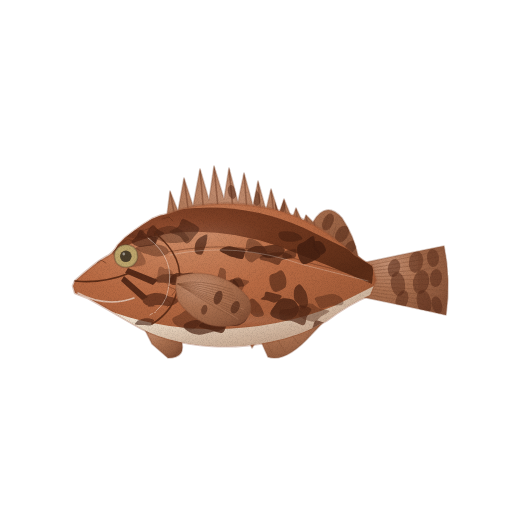
t = 0.00 s
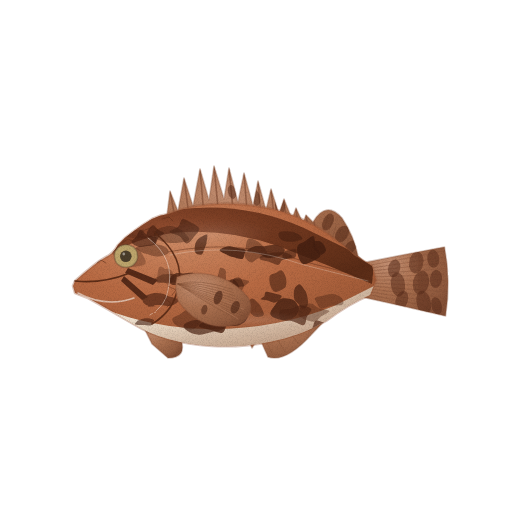
t = 1.43 s
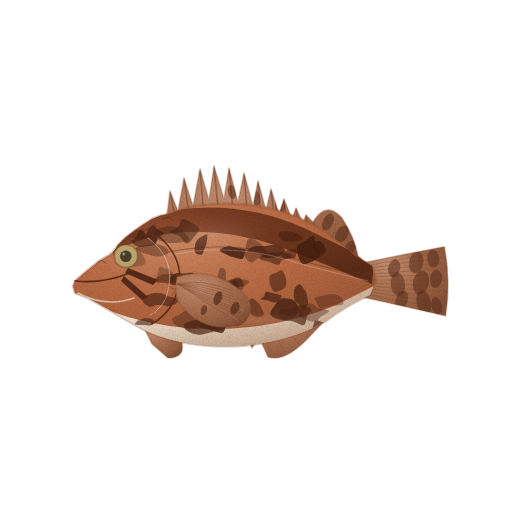
t = 2.85 s
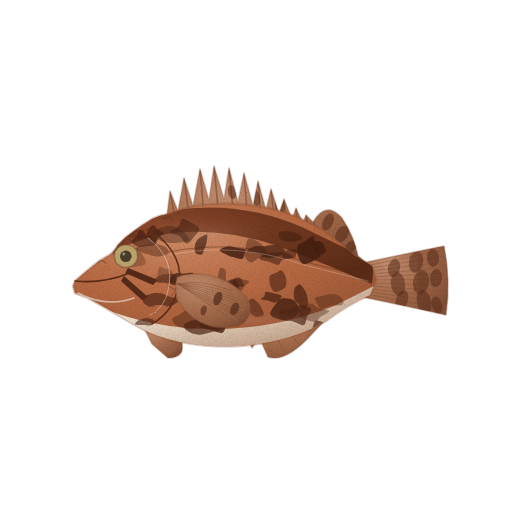
t = 3.80 s
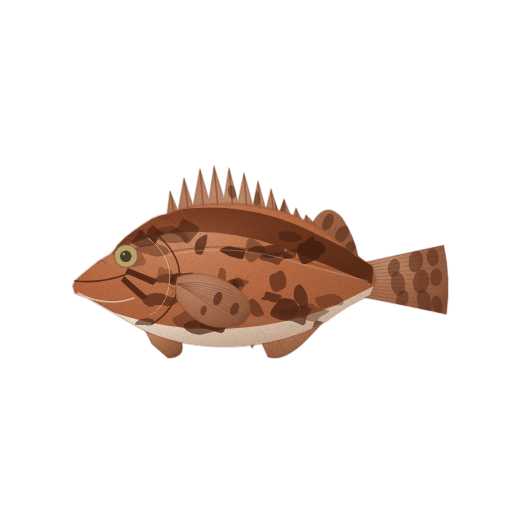
t = 4.75 s
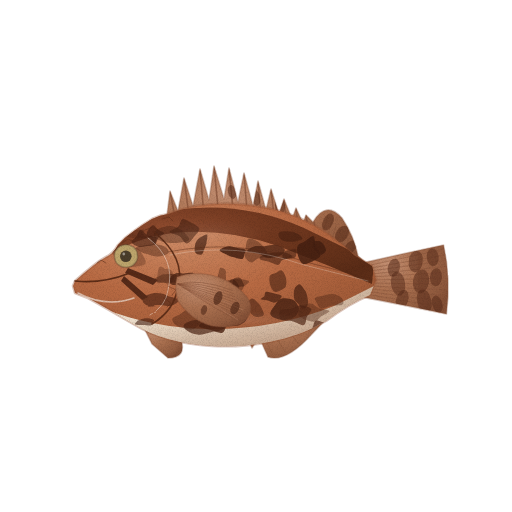
t = 6.18 s

The animated SVG that drew these frames (rendered in a browser with its animation timeline set to each time). Animation: 4 CSS @keyframes rules; one cycle of 7.60 s, repeats indefinitely.

<svg xmlns="http://www.w3.org/2000/svg" viewBox="0 0 512 512" role="img" aria-label="쏨뱅이 — 움직임, 윤곽 없는 수채" data-asset="watercolor-marbled-rockfish-motion" data-food="marbled-rockfish" data-style="watercolor" data-variant="motion" stroke-linecap="round" stroke-linejoin="round"><title>쏨뱅이</title><desc>거친 가시 머리와 뾰족한 등지느러미, 적갈색 바탕에 몸과 지느러미로 번지는 짙은 갈색 얼룩과 둥근 가슴지느러미가 드러나는 온전한 쏨뱅이 한 마리.</desc><style>[data-asset="watercolor-marbled-rockfish-motion"] [data-part="tail"]{transform-box:view-box;transform-origin:370px 280px;animation:watercolor-marbled-rockfish-motion-m0 7.6s cubic-bezier(.37,0,.63,1) 0s infinite}[data-asset="watercolor-marbled-rockfish-motion"] [data-part="fin"]{transform-box:view-box;transform-origin:178px 286px;animation:watercolor-marbled-rockfish-motion-m1 7.6s cubic-bezier(.37,0,.63,1) -1.216s infinite}[data-asset="watercolor-marbled-rockfish-motion"] [data-part="shine"]{transform-box:fill-box;transform-origin:center;animation:watercolor-marbled-rockfish-motion-m2 7.6s cubic-bezier(.37,0,.63,1) -0.38s infinite,watercolor-marbled-rockfish-motion-m3 7.6s cubic-bezier(.37,0,.63,1) -0.38s infinite}@keyframes watercolor-marbled-rockfish-motion-m0{0%,100%{rotate:0deg}25%{rotate:0.9deg}75%{rotate:-0.825deg}}@keyframes watercolor-marbled-rockfish-motion-m1{0%,100%{rotate:0deg}25%{rotate:-0.9deg}75%{rotate:0.975deg}}@keyframes watercolor-marbled-rockfish-motion-m2{0%,100%{translate:0px 0}25%{translate:3.75px 0}75%{translate:-2.25px 0}}@keyframes watercolor-marbled-rockfish-motion-m3{0%,100%{opacity:0.16}25%{opacity:0.235}75%{opacity:0.13}}@media (prefers-reduced-motion:reduce){[data-asset="watercolor-marbled-rockfish-motion"] *{animation:none!important}}</style><defs><radialGradient id="watercolor-marbled-rockfish-motion-g-fin-soft" cx="0.3" cy="0.26" r="0.84"><stop offset="0" stop-color="#c28e71"/><stop offset="0.45" stop-color="#ab7150"/><stop offset="0.86" stop-color="#935d40"/><stop offset="1" stop-color="#845036"/></radialGradient><clipPath id="watercolor-marbled-rockfish-motion-clip0"><path d="M362 263 Q404 254 444 246 Q451 280 446 315 Q406 306 362 297Z"/></clipPath><clipPath id="watercolor-marbled-rockfish-motion-clip1"><path d="M167 215 L170 191 L178 211 L184 178 L193 206 L200 169 L209 200 L214 166 L224 199 L229 168 L238 202 L244 173 L253 206 L258 181 L266 210 L271 189 L279 214 L284 199 L292 219 L296 208 L303 223 L306 215 L313 222 Q326 200 342 218 Q354 236 358 256 L371 267 L367 274 C310 242 244 209 170 216Z"/></clipPath><clipPath id="watercolor-marbled-rockfish-motion-clip2"><path d="M246 335 L252 348 L259 337 L268 357 Q286 363 312 334 L334 311 L330 305 L276 325Z"/></clipPath><radialGradient id="watercolor-marbled-rockfish-motion-g-skin-soft" cx="0.35" cy="0.24" r="0.9"><stop offset="0" stop-color="#cd8a64"/><stop offset="0.45" stop-color="#b86a43"/><stop offset="0.86" stop-color="#a05a37"/><stop offset="1" stop-color="#925030"/></radialGradient><clipPath id="watercolor-marbled-rockfish-motion-clip3"><path d="M75 281 Q85 272 94 265 Q99 261 106 257 Q113 254 118 245 Q125 237 134 231 Q142 225 152 219 Q160 215 168 214 C198 202 232 201 268 208 C302 215 332 234 354 255 L372 266 L376 280 L370 295 Q348 304 326 321 C294 340 252 348 212 346 Q164 343 135 325 Q108 309 88 298 L75 293 L73 286Z"/></clipPath><radialGradient id="watercolor-marbled-rockfish-motion-g-back-soft" cx="0.3" cy="0.26" r="0.84"><stop offset="0" stop-color="#8f4b2e"/><stop offset="0.45" stop-color="#71381f"/><stop offset="0.86" stop-color="#623019"/><stop offset="1" stop-color="#592b16"/></radialGradient><radialGradient id="watercolor-marbled-rockfish-motion-g-belly-soft" cx="0.3" cy="0.26" r="0.84"><stop offset="0" stop-color="#f9f2ea"/><stop offset="0.45" stop-color="#ebdbc7"/><stop offset="0.86" stop-color="#d7c5b0"/><stop offset="1" stop-color="#cab7a2"/></radialGradient><linearGradient id="watercolor-marbled-rockfish-motion-fade8" x1="0.25" y1="0.3" x2="0.6" y2="1"><stop offset="0" stop-color="#925030" stop-opacity="0"/><stop offset="0.55" stop-color="#925030" stop-opacity="0"/><stop offset="1" stop-color="#925030" stop-opacity="0.28"/></linearGradient><radialGradient id="watercolor-marbled-rockfish-motion-gloss"><stop stop-color="#fffdf9" stop-opacity=".85"/><stop offset=".6" stop-color="#fffdf9" stop-opacity=".25"/><stop offset="1" stop-color="#fffdf9" stop-opacity="0"/></radialGradient><clipPath id="watercolor-marbled-rockfish-motion-clip4"><path d="M177 277 C204 267 236 280 249 300 Q255 315 240 324 C216 332 194 324 178 301 Q174 289 177 277Z"/></clipPath><filter id="watercolor-marbled-rockfish-motion-fx" filterUnits="userSpaceOnUse" x="0" y="0" width="512" height="512" color-interpolation-filters="sRGB"><feTurbulence type="fractalNoise" baseFrequency="0.05" numOctaves="2" seed="7" result="w"/><feDisplacementMap in="SourceGraphic" in2="w" scale="1.4" xChannelSelector="R" yChannelSelector="G" result="d"/><feTurbulence type="fractalNoise" baseFrequency="1.35" numOctaves="2" seed="3" result="n"/><feColorMatrix in="n" type="matrix" values="0 0 0 0 0 0 0 0 0 0 0 0 0 0 0 0.24 0 0 0 -0.101" result="na"/><feComposite in="na" in2="d" operator="in" result="g"/><feMerge><feMergeNode in="d"/><feMergeNode in="g"/></feMerge></filter></defs><g filter="url(#watercolor-marbled-rockfish-motion-fx)"><g data-part="tail"><path d="M362 263 Q404 254 444 246 Q451 280 446 315 Q406 306 362 297Z" fill="url(#watercolor-marbled-rockfish-motion-g-fin-soft)" stroke="#845036" stroke-width="1.6" stroke-opacity="0.32"/><g clip-path="url(#watercolor-marbled-rockfish-motion-clip0)"><path d="M418 248 L449 246 L447 318 L418 304Z" fill="#845036" opacity="0.28"/><path d="M366 266 Q406 258 444 250" fill="none" stroke="#845036" stroke-width="0.7" opacity="0.58"/><path d="M366 268.8 Q406 262.4 446 255.8" fill="none" stroke="#845036" stroke-width="0.7" opacity="0.58"/><path d="M366 271.6 Q406 266.8 444 261.6" fill="none" stroke="#845036" stroke-width="0.7" opacity="0.58"/><path d="M366 274.4 Q406 271.2 446 267.4" fill="none" stroke="#845036" stroke-width="0.7" opacity="0.58"/><path d="M366 277.2 Q406 275.6 444 273.2" fill="none" stroke="#845036" stroke-width="0.7" opacity="0.58"/><path d="M366 280 Q406 280 446 279" fill="none" stroke="#845036" stroke-width="0.7" opacity="0.58"/><path d="M366 282.8 Q406 284.4 444 284.8" fill="none" stroke="#845036" stroke-width="0.7" opacity="0.58"/><path d="M366 285.6 Q406 288.8 446 290.6" fill="none" stroke="#845036" stroke-width="0.7" opacity="0.58"/><path d="M366 288.4 Q406 293.2 444 296.4" fill="none" stroke="#845036" stroke-width="0.7" opacity="0.58"/><path d="M366 291.2 Q406 297.6 446 302.2" fill="none" stroke="#845036" stroke-width="0.7" opacity="0.58"/><path d="M366 294 Q406 302 444 308" fill="none" stroke="#845036" stroke-width="0.7" opacity="0.58"/><path d="M388.1 266.8 A6 9 12 1 0 399.9 269.2 A6 9 12 1 0 388.1 266.8Z" fill="#572b19" opacity="0.52"/><path d="M409.1 261 A7 10 8 1 0 422.9 263 A7 10 8 1 0 409.1 261Z" fill="#572b19" opacity="0.52"/><path d="M427 258.5 A6 9 -5 1 0 439 257.5 A6 9 -5 1 0 427 258.5Z" fill="#572b19" opacity="0.52"/><path d="M391.1 285 A7 11 -8 1 0 404.9 283 A7 11 -8 1 0 391.1 285Z" fill="#572b19" opacity="0.52"/><path d="M413.1 280.6 A8 12 10 1 0 428.9 283.4 A8 12 10 1 0 413.1 280.6Z" fill="#572b19" opacity="0.52"/><path d="M430 277.4 A6 9 6 1 0 442 278.6 A6 9 6 1 0 430 277.4Z" fill="#572b19" opacity="0.52"/><path d="M396.3 298.1 A6 10 18 1 0 407.7 301.9 A6 10 18 1 0 396.3 298.1Z" fill="#572b19" opacity="0.52"/><path d="M417.2 303.5 A7 11 -12 1 0 430.8 300.5 A7 11 -12 1 0 417.2 303.5Z" fill="#572b19" opacity="0.52"/><path d="M432.2 306.3 A5 8 -15 1 0 441.8 303.7 A5 8 -15 1 0 432.2 306.3Z" fill="#572b19" opacity="0.52"/></g></g><g data-part="fins"><path d="M167 215 L170 191 L178 211 L184 178 L193 206 L200 169 L209 200 L214 166 L224 199 L229 168 L238 202 L244 173 L253 206 L258 181 L266 210 L271 189 L279 214 L284 199 L292 219 L296 208 L303 223 L306 215 L313 222 Q326 200 342 218 Q354 236 358 256 L371 267 L367 274 C310 242 244 209 170 216Z" fill="url(#watercolor-marbled-rockfish-motion-g-fin-soft)" stroke="#845036" stroke-width="1.6" stroke-opacity="0.32"/><path d="M246 335 L252 348 L259 337 L268 357 Q286 363 312 334 L334 311 L330 305 L276 325Z" fill="url(#watercolor-marbled-rockfish-motion-g-fin-soft)" stroke="#845036" stroke-width="1.6" stroke-opacity="0.32"/><path d="M140 320 L152 344 L168 358 Q187 358 181 339 L171 326Z" fill="url(#watercolor-marbled-rockfish-motion-g-fin-soft)" stroke="#845036" stroke-width="1.6" stroke-opacity="0.32"/><g clip-path="url(#watercolor-marbled-rockfish-motion-clip1)"><path d="M170 191 L175 218" fill="none" stroke="#845036" stroke-width="1.6" opacity="0.72"/><path d="M184 178 L189 216" fill="none" stroke="#845036" stroke-width="1.6" opacity="0.72"/><path d="M200 169 L204 216" fill="none" stroke="#845036" stroke-width="1.6" opacity="0.72"/><path d="M214 166 L219 218" fill="none" stroke="#845036" stroke-width="1.6" opacity="0.72"/><path d="M229 168 L234 220" fill="none" stroke="#845036" stroke-width="1.6" opacity="0.72"/><path d="M244 173 L248 224" fill="none" stroke="#845036" stroke-width="1.6" opacity="0.72"/><path d="M258 181 L262 229" fill="none" stroke="#845036" stroke-width="1.6" opacity="0.72"/><path d="M271 189 L276 235" fill="none" stroke="#845036" stroke-width="1.6" opacity="0.72"/><path d="M284 199 L289 243" fill="none" stroke="#845036" stroke-width="1.6" opacity="0.72"/><path d="M296 208 L301 250" fill="none" stroke="#845036" stroke-width="1.6" opacity="0.72"/><path d="M306 215 L312 258" fill="none" stroke="#845036" stroke-width="1.6" opacity="0.72"/><path d="M314 222 L322 264" fill="none" stroke="#845036" stroke-width="1.6" opacity="0.72"/><path d="M319 248 L328 215" fill="none" stroke="#845036" stroke-width="0.7" opacity="0.58"/><path d="M324 250 L332 220" fill="none" stroke="#845036" stroke-width="0.7" opacity="0.58"/><path d="M329 252 L336 225" fill="none" stroke="#845036" stroke-width="0.7" opacity="0.58"/><path d="M334 254 L340 230" fill="none" stroke="#845036" stroke-width="0.7" opacity="0.58"/><path d="M339 256 L344 235" fill="none" stroke="#845036" stroke-width="0.7" opacity="0.58"/><path d="M344 258 L348 240" fill="none" stroke="#845036" stroke-width="0.7" opacity="0.58"/><path d="M349 260 L352 245" fill="none" stroke="#845036" stroke-width="0.7" opacity="0.58"/><path d="M323.5 219.9 A5 8 25 1 0 332.5 224.1 A5 8 25 1 0 323.5 219.9Z" fill="#572b19" opacity="0.55"/><path d="M336.9 230.8 A6 9 32 1 0 347.1 237.2 A6 9 32 1 0 336.9 230.8Z" fill="#572b19" opacity="0.55"/><path d="M346.1 244.9 A5 8 38 1 0 353.9 251.1 A5 8 38 1 0 346.1 244.9Z" fill="#572b19" opacity="0.55"/><path d="M228.1 193 A4 7 -15 1 0 235.9 191 A4 7 -15 1 0 228.1 193Z" fill="#572b19" opacity="0.55"/><path d="M252.1 198.7 A4 7 -10 1 0 259.9 197.3 A4 7 -10 1 0 252.1 198.7Z" fill="#572b19" opacity="0.55"/><path d="M275 206.4 A5 8 -5 1 0 285 205.6 A5 8 -5 1 0 275 206.4Z" fill="#572b19" opacity="0.55"/></g><g clip-path="url(#watercolor-marbled-rockfish-motion-clip2)"><path d="M265 339 L272 353" fill="none" stroke="#845036" stroke-width="0.7" opacity="0.58"/><path d="M275 335 L285 352" fill="none" stroke="#845036" stroke-width="0.7" opacity="0.58"/><path d="M287 329 L298 343" fill="none" stroke="#845036" stroke-width="0.7" opacity="0.58"/><path d="M300 320 L310 332" fill="none" stroke="#845036" stroke-width="0.7" opacity="0.58"/></g></g><g data-part="body"><path d="M75 281 Q85 272 94 265 Q99 261 106 257 Q113 254 118 245 Q125 237 134 231 Q142 225 152 219 Q160 215 168 214 C198 202 232 201 268 208 C302 215 332 234 354 255 L372 266 L376 280 L370 295 Q348 304 326 321 C294 340 252 348 212 346 Q164 343 135 325 Q108 309 88 298 L75 293 L73 286Z" fill="url(#watercolor-marbled-rockfish-motion-g-skin-soft)" stroke="#925030" stroke-width="2.6" stroke-opacity="0.32"/><g clip-path="url(#watercolor-marbled-rockfish-motion-clip3)"><path d="M73 274 Q108 242 154 214 Q232 196 304 228 L374 262 L372 284 Q326 264 278 246 Q214 224 154 236 Q106 250 71 278Z" fill="url(#watercolor-marbled-rockfish-motion-g-back-soft)"/><path d="M102 308 Q152 328 208 329 Q274 330 334 306 L374 286 L374 306 Q312 342 264 352 L198 351 L134 333Z" fill="url(#watercolor-marbled-rockfish-motion-g-belly-soft)"/><path d="M142.9 234.2 C143.5 235.5 148.4 237.3 147.5 237.9 C146.7 238.6 140.5 238.4 137.8 238.3 C135.1 238.3 133.3 238.2 131 237.7 C128.8 237.2 124.4 236.3 124.3 235.5 C124.2 234.7 128.8 233.8 130.5 232.9 C132.1 232.1 132.2 230.7 134.5 230.2 C136.7 229.8 142.7 229.4 144.1 230.1 C145.6 230.7 142.4 232.9 142.9 234.2Z" fill="#441f11" opacity="0.302"/><path d="M216.4 282.2 C217 283.5 219 285.3 218.5 286.1 C217.9 287 214.8 287 213.2 287.1 C211.7 287.3 210.2 287.6 209.2 287.1 C208.2 286.6 207.5 285.3 207.3 284.4 C207.2 283.5 207.7 282.5 208.2 281.8 C208.7 281.1 209.3 280.7 210.5 280.1 C211.7 279.5 214.3 277.7 215.3 278 C216.3 278.4 215.9 280.8 216.4 282.2Z" fill="#441f11" opacity="0.56"/><path d="M281.4 295.8 C282.2 296.8 280.7 298.6 279.5 299.8 C278.3 300.9 276.1 302.6 274.1 302.7 C272.1 302.8 269.8 301.1 267.6 300.6 C265.3 300 261.1 300.1 260.6 299.3 C260 298.6 263.3 297.5 264.3 296.2 C265.2 294.9 264.5 292.2 266.2 291.8 C267.9 291.3 272 292.8 274.5 293.5 C277.1 294.2 280.6 294.7 281.4 295.8Z" fill="#441f11" opacity="0.7"/><path d="M153.1 322.6 C152.7 323.5 152.6 325 150.9 325.4 C149.3 325.8 145.8 325.3 143.2 325.1 C140.6 325 136.4 325 135.3 324.4 C134.3 323.8 136.1 322.2 137 321.4 C137.8 320.5 138.9 320 140.6 319.5 C142.2 319 144.7 318.2 146.9 318.3 C149 318.3 152.6 319 153.7 319.8 C154.7 320.5 153.6 321.7 153.1 322.6Z" fill="#441f11" opacity="0.605"/><path d="M341.7 297.9 C343.3 299.6 344.2 303.1 342.4 304.4 C340.7 305.7 334.6 305 331.1 305.7 C327.5 306.4 323.6 309 321.2 308.6 C318.9 308.2 317.8 304.9 316.8 303.1 C315.8 301.2 314.1 299 315.3 297.8 C316.5 296.5 321 296 323.9 295.4 C326.9 294.8 330.2 293.7 333.2 294.1 C336.1 294.6 340.2 296.2 341.7 297.9Z" fill="#441f11" opacity="0.42"/><path d="M199.2 228.8 C199.7 231 196.4 234 194.3 236.4 C192.2 238.9 189.2 243.5 186.7 243.4 C184.2 243.3 182.1 237.9 179.3 236 C176.4 234.1 169.7 233.6 169.6 232 C169.4 230.4 176.1 228.7 178.3 226.5 C180.5 224.4 180.4 219.6 182.6 219 C184.8 218.4 188.8 221.2 191.6 222.8 C194.4 224.5 198.8 226.5 199.2 228.8Z" fill="#441f11" opacity="0.56"/><path d="M215 313.5 C214.8 314.6 215.2 316.7 213.5 317.3 C211.9 317.8 208.3 317.2 205.1 317 C201.8 316.8 194.9 316.9 194.2 316 C193.4 315.2 199 312.8 200.6 311.6 C202.2 310.5 202 310 203.8 309.2 C205.6 308.4 209.6 306.6 211.5 306.9 C213.3 307.2 214.2 309.7 214.8 310.8 C215.4 311.9 215.3 312.5 215 313.5Z" fill="#441f11" opacity="0.7"/><path d="M224.5 319 C225.4 321 226.7 322.2 226.3 324.5 C226 326.8 225 331.8 222.4 332.7 C219.7 333.6 214.5 331.2 210.5 330.1 C206.6 329 199.3 328 198.8 326.1 C198.3 324.2 205.3 320.7 207.6 318.9 C209.8 317 210 316 212.3 315 C214.6 314 219.2 312.1 221.3 312.8 C223.3 313.5 223.7 317.1 224.5 319Z" fill="#441f11" opacity="0.84"/><path d="M329.3 311 C329.7 312.5 322.9 315.1 320.6 316.8 C318.3 318.6 317.7 320.9 315.4 321.5 C313.1 322 309.4 321.2 306.6 320.2 C303.8 319.2 299.4 317.4 298.5 315.3 C297.6 313.1 299.1 309.3 301.1 307.3 C303.1 305.4 307.7 303.5 310.6 303.6 C313.4 303.7 315.1 306.7 318.2 307.9 C321.3 309.1 328.9 309.5 329.3 311Z" fill="#441f11" opacity="0.42"/><path d="M285.8 277.2 C286.5 279.9 286.7 284 285.8 286.2 C284.9 288.4 282.3 289.5 280.3 290.4 C278.4 291.3 275.8 292.6 274.1 291.6 C272.4 290.7 270.8 287.4 270.1 284.8 C269.3 282.1 268.9 277.8 269.9 275.8 C270.9 273.9 273.8 273.9 275.8 273 C277.7 272.1 280 269.7 281.6 270.4 C283.3 271.1 285.1 274.6 285.8 277.2Z" fill="#441f11" opacity="0.56"/><path d="M284.6 249.3 C285.4 251.1 283.6 253.8 280.9 255.3 C278.1 256.7 271.7 258.2 268.1 258 C264.5 257.7 262.7 255 259.3 253.9 C255.8 252.8 248.1 252.5 247.2 251.3 C246.4 250 251 247.2 253.9 246.4 C256.9 245.5 261 246.4 264.7 246.2 C268.4 245.9 272.6 244.4 275.9 244.9 C279.3 245.4 283.8 247.6 284.6 249.3Z" fill="#441f11" opacity="0.7"/><path d="M315.9 246.6 C317 249.8 321 253.1 320.5 255.5 C319.9 258 315.4 260 312.4 261.4 C309.5 262.7 305.1 264.9 302.7 263.8 C300.2 262.6 298.5 257.6 297.7 254.6 C296.9 251.5 296.6 247.6 297.8 245.5 C298.9 243.3 302.1 243.1 304.7 241.5 C307.4 240 311.6 235.4 313.4 236.2 C315.3 237.1 314.7 243.4 315.9 246.6Z" fill="#441f11" opacity="0.84"/><path d="M178.9 277.7 C179.5 278.9 180.2 280.5 178.6 281.4 C177 282.2 172.5 282.6 169.4 282.8 C166.2 283 162.4 283.1 159.8 282.6 C157.3 282.1 154.3 280.6 154 279.6 C153.8 278.6 156.6 277.4 158.3 276.5 C160.1 275.7 161.8 274.6 164.5 274.3 C167.2 273.9 172.3 273.7 174.7 274.3 C177.1 274.8 178.2 276.5 178.9 277.7Z" fill="#441f11" opacity="0.42"/><path d="M167.9 253.5 C166.4 254.9 160.7 256.4 157.4 256.6 C154.1 256.7 150.7 255 148.1 254.3 C145.5 253.6 143.7 253.4 141.7 252.3 C139.7 251.2 135.3 248.8 136.1 247.6 C137 246.4 143.2 245.6 146.8 245.1 C150.4 244.5 154.4 243.9 157.7 244.4 C160.9 244.8 164.8 246.3 166.5 247.9 C168.2 249.4 169.4 252 167.9 253.5Z" fill="#441f11" opacity="0.403"/><path d="M306.9 316.8 C305.7 319.5 306.2 324.4 303.9 325.1 C301.6 325.9 296.9 322.3 293.1 321.4 C289.3 320.5 283.4 321.6 281.2 319.8 C279.1 318 278.5 312.5 280.3 310.6 C282.1 308.7 288.9 309.4 292.2 308.6 C295.5 307.7 297.2 305.3 300.3 305.3 C303.5 305.4 310 307 311.1 308.9 C312.2 310.8 308.1 314.1 306.9 316.8Z" fill="#441f11" opacity="0.7"/><path d="M244.5 253.8 C244 255.4 244.1 258.5 242.2 259 C240.2 259.6 235.3 257.8 232.9 257.1 C230.4 256.4 229.7 256 227.5 254.9 C225.3 253.7 219.5 251.6 219.6 250.2 C219.8 248.8 225.7 246.7 228.6 246.3 C231.6 246 234.6 247.5 237.4 248.1 C240.1 248.6 243.9 248.4 245.1 249.4 C246.3 250.3 245 252.2 244.5 253.8Z" fill="#441f11" opacity="0.84"/><path d="M142.7 254.8 C144.2 257.4 146.7 261.8 145.2 263.8 C143.7 265.9 137.1 266.6 133.5 267 C129.9 267.5 126 267.7 123.6 266.6 C121.2 265.5 121.3 263 119.4 260.4 C117.4 257.9 110.6 253 111.7 251.4 C112.8 249.8 122.1 251.3 126.2 250.7 C130.3 250.1 133.6 247.3 136.3 248 C139.1 248.6 141.2 252.1 142.7 254.8Z" fill="#441f11" opacity="0.302"/><path d="M292.4 256.9 C292 258.1 284.7 258.8 282.3 260.1 C280 261.4 280.5 264.7 278.2 264.9 C275.8 265.2 271.4 262.5 268.3 261.6 C265.3 260.6 261 260.3 260 259.3 C258.9 258.2 260.3 256.3 262.2 255.2 C264.2 254.2 267.9 253.5 271.7 253.1 C275.4 252.7 281.3 252 284.7 252.6 C288.2 253.2 292.8 255.6 292.4 256.9Z" fill="#441f11" opacity="0.56"/><path d="M210.5 301.4 C210.5 302.3 206.9 303.2 205 304.1 C203.1 304.9 201.6 306.2 199 306.4 C196.4 306.7 190.7 306.4 189.2 305.7 C187.7 305.1 190.5 303.4 190.1 302.3 C189.6 301.1 185.7 299.6 186.8 298.9 C187.8 298.2 193.1 298.1 196.2 298 C199.3 297.9 203 297.8 205.4 298.4 C207.8 298.9 210.6 300.4 210.5 301.4Z" fill="#441f11" opacity="0.7"/><path d="M178.7 300.1 C179.2 301.7 174.4 305 171.2 305.8 C168.1 306.6 163.8 305.1 159.7 305 C155.5 304.9 149.2 306.4 146.4 305.2 C143.5 304.1 141.6 300.1 142.6 298.1 C143.6 296.1 149 294.2 152.2 293.5 C155.4 292.8 159.3 293.2 161.9 293.6 C164.6 294 165.1 295 167.9 296.1 C170.7 297.2 178.1 298.5 178.7 300.1Z" fill="#441f11" opacity="0.605"/><path d="M200.2 322.8 C198.9 325.4 196.2 328.2 193.3 329.1 C190.4 330 185.9 328.7 182.9 327.9 C179.9 327.2 177.1 326.4 175.3 324.8 C173.6 323.2 171.7 320.2 172.4 318.4 C173.2 316.7 177.1 316 179.8 314.4 C182.6 312.9 185.6 309.4 189.1 309.3 C192.7 309.2 199.3 311.5 201.1 313.7 C202.9 316 201.5 320.2 200.2 322.8Z" fill="#441f11" opacity="0.42"/><path d="M242.2 280.9 C242.8 282.2 244.5 285 244 286 C243.4 287 240.6 286.3 238.8 286.9 C237 287.4 234 290 233 289.3 C232 288.6 232.6 284.6 232.7 282.9 C232.8 281.2 232.8 279.8 233.5 278.9 C234.2 278.1 235.8 277.7 236.9 277.5 C238 277.4 239.3 277.5 240.2 278 C241.1 278.6 241.6 279.6 242.2 280.9Z" fill="#441f11" opacity="0.56"/><path d="M223.2 329 C221.5 330.7 215.1 331.3 211 332.2 C207 333.2 202.7 334.9 198.7 334.7 C194.8 334.4 189.9 332.5 187.5 330.9 C185 329.3 182.8 326.7 183.8 324.9 C184.9 323.1 189.7 320.9 193.6 320.2 C197.5 319.5 202.6 320.3 207.3 320.7 C211.9 321.1 218.9 321.1 221.5 322.5 C224.2 323.9 225 327.4 223.2 329Z" fill="#441f11" opacity="0.7"/><path d="M156.2 237.5 C157.3 239.1 156 243.1 154.3 244.6 C152.6 246 148.6 245.8 146 246.2 C143.4 246.5 140.9 247.4 138.5 246.8 C136.1 246.2 132 244.1 131.6 242.3 C131.2 240.6 134.7 238.6 136.2 236.6 C137.7 234.5 138.6 230.3 140.5 230.1 C142.3 229.9 144.9 233.9 147.5 235.2 C150.2 236.4 155 236 156.2 237.5Z" fill="#441f11" opacity="0.605"/><path d="M267.7 255.6 C266.9 257.6 260.9 257.2 258.1 258.4 C255.3 259.5 253.4 262.8 251.2 262.5 C249 262.2 245.8 258.9 244.9 256.4 C244 254 245 251 245.6 248 C246.2 245.1 246.6 239.8 248.6 238.7 C250.6 237.5 255.2 240 257.6 241.4 C260 242.7 261.5 244.1 263.2 246.5 C264.9 248.9 268.6 253.7 267.7 255.6Z" fill="#441f11" opacity="0.42"/><path d="M225.4 303 C225.2 304.6 223 305.3 221.5 307.1 C220 309 217.6 314.3 216.3 314 C215 313.6 214.6 307.3 213.9 304.9 C213.1 302.5 211.8 301.3 212 299.7 C212.2 298 213.8 296.5 215.1 295.2 C216.4 293.9 218.5 291.6 219.8 292 C221.1 292.4 221.9 295.7 222.8 297.5 C223.7 299.3 225.6 301.4 225.4 303Z" fill="#441f11" opacity="0.56"/><path d="M338.5 324.5 C340.8 325.5 342.1 328 340.7 329.5 C339.2 330.9 333.9 332.5 329.8 333 C325.6 333.5 318.8 333.1 315.9 332.2 C313.1 331.4 313.1 329.2 312.7 328.1 C312.3 326.9 312.9 326.4 313.4 325.2 C314 323.9 314 320.9 316.2 320.6 C318.5 320.3 323.2 322.7 326.9 323.4 C330.6 324 336.2 323.5 338.5 324.5Z" fill="#441f11" opacity="0.7"/><path d="M247.5 317.6 C246.8 320.2 243.5 323.8 239.9 325 C236.3 326.3 229.3 326.3 226.1 325.2 C222.9 324 221.8 320.4 220.6 318.4 C219.5 316.3 218.3 314.3 219.2 312.8 C220 311.3 223.1 310.1 225.5 309.2 C227.9 308.2 230.6 307.1 233.8 307.2 C236.9 307.3 242 308 244.3 309.7 C246.6 311.5 248.2 315.1 247.5 317.6Z" fill="#441f11" opacity="0.84"/><path d="M244.1 286.4 C242.9 288 243.7 289.1 241.5 290.3 C239.2 291.5 234.5 293.6 230.8 293.6 C227.1 293.6 221.3 291.7 219.2 290.2 C217.1 288.8 217.2 286.3 218.3 284.8 C219.4 283.3 222.7 282.2 225.6 281.2 C228.6 280.2 232 279 235.9 278.9 C239.8 278.9 247.5 279.7 248.9 280.9 C250.2 282.2 245.4 284.9 244.1 286.4Z" fill="#441f11" opacity="0.42"/><path d="M260.5 306.1 C261.6 308.2 264.4 313 263.7 314.8 C263.1 316.7 258.7 317.1 256.9 317.1 C255 317.2 253.8 316.1 252.7 315.1 C251.5 314.2 250.7 313.3 249.7 311.4 C248.8 309.5 246.5 305.9 246.9 303.8 C247.3 301.6 250.4 298.8 252.1 298.5 C253.8 298.2 255.7 300.8 257.1 302 C258.5 303.3 259.4 303.9 260.5 306.1Z" fill="#441f11" opacity="0.56"/><path d="M206.4 243.3 C206 245.5 205.5 246.1 204.7 248 C203.9 249.9 203.2 253.9 201.6 254.6 C200 255.4 196.4 254.3 195.3 252.6 C194.2 250.9 194.8 246.5 195.2 244.3 C195.6 242.2 196.6 240.9 197.5 239.7 C198.5 238.5 199.1 238.1 200.7 237.2 C202.3 236.4 206.1 233.6 207 234.6 C208 235.6 206.8 241 206.4 243.3Z" fill="#441f11" opacity="0.7"/><path d="M324.9 246.8 C325.3 247.9 326.4 249.8 325.8 251.1 C325.2 252.4 323 254.6 321.4 254.8 C319.9 254.9 317.8 253 316.5 251.8 C315.2 250.7 314.2 249.5 313.7 247.9 C313.3 246.3 312.5 243.2 313.6 242.1 C314.6 241 318.2 240.8 319.8 241.2 C321.4 241.5 322.4 243.2 323.2 244.1 C324.1 245.1 324.5 245.6 324.9 246.8Z" fill="#441f11" opacity="0.84"/><path d="M225.8 275.4 C225.9 277.1 226.4 279 225.8 280.2 C225.2 281.4 223.1 282.8 222 282.6 C220.9 282.5 219.9 280.4 219.2 279.4 C218.5 278.4 218 277.6 217.9 276.6 C217.8 275.7 218 275 218.5 273.5 C218.9 272 219.3 268.4 220.4 267.8 C221.6 267.2 224.5 268.6 225.4 269.9 C226.3 271.2 225.7 273.7 225.8 275.4Z" fill="#441f11" opacity="0.42"/><path d="M238.5 285.3 C239.1 287.9 238.9 292.3 238.2 295.3 C237.5 298.3 235.9 302.6 234.4 303.3 C233 303.9 230.5 301.1 229.4 299.3 C228.2 297.6 227.7 294.9 227.4 292.7 C227.1 290.5 227 288.1 227.5 286 C227.9 284 228.8 281.4 230 280.4 C231.1 279.4 232.9 278.9 234.3 279.7 C235.7 280.6 237.8 282.7 238.5 285.3Z" fill="#441f11" opacity="0.56"/><path d="M192.4 279.3 C191.7 281.1 190.6 282.9 188.9 283.7 C187.1 284.5 184.7 284.1 181.8 284.2 C179 284.4 173.4 285.7 171.5 284.5 C169.6 283.4 169.6 279.4 170.5 277.5 C171.3 275.6 174.4 273.8 176.7 273.1 C178.9 272.5 181 273.4 183.8 273.4 C186.5 273.4 191.6 272.1 193.1 273.1 C194.5 274.1 193.1 277.5 192.4 279.3Z" fill="#441f11" opacity="0.7"/><path d="M164.1 233.3 C164.2 234.7 160 235.9 158.4 237.8 C156.9 239.8 156.3 244.9 154.9 245 C153.6 245.2 151.7 240.4 150.3 238.6 C149 236.9 147.1 236.1 146.8 234.5 C146.5 232.9 147.5 230.5 148.7 228.9 C149.8 227.4 152.1 225.2 153.6 225.3 C155.2 225.4 156.2 228.2 157.9 229.5 C159.7 230.8 164 231.9 164.1 233.3Z" fill="#441f11" opacity="0.605"/><path d="M185.6 234.1 C186.9 235.8 190.3 238.7 188.8 240.2 C187.4 241.6 181.1 242.6 177 242.9 C173 243.2 168.3 243.1 164.5 242.1 C160.7 241.1 155.5 239.1 154.3 237 C153 234.9 154.3 231.3 157.1 229.4 C159.8 227.6 166.5 225.8 170.6 225.9 C174.6 226 178.9 228.5 181.4 229.9 C183.9 231.2 184.4 232.4 185.6 234.1Z" fill="#441f11" opacity="0.42"/><path d="M296.3 253.9 C296.1 255.4 295.8 257 294.6 257.8 C293.4 258.6 291.1 258.7 289.2 258.8 C287.3 258.9 284.1 259.2 283.1 258.4 C282 257.6 282.6 255.2 282.9 254 C283.3 252.8 284.1 251.8 285.1 251.1 C286.1 250.4 287.3 250.3 289.1 250 C290.9 249.7 294.5 248.5 295.7 249.2 C296.9 249.8 296.5 252.5 296.3 253.9Z" fill="#441f11" opacity="0.56"/><path d="M306.9 294.9 C307.6 297.5 308.5 302.6 307.7 304.9 C306.9 307.2 303.8 308.9 302.3 308.7 C300.7 308.5 299.7 305.4 298.3 303.8 C297 302.2 295 301.7 294.3 299.3 C293.7 296.8 293.5 291.7 294.4 289.2 C295.3 286.8 297.9 284.3 299.5 284.3 C301.1 284.3 302.7 287.3 303.9 289.1 C305.2 290.8 306.3 292.2 306.9 294.9Z" fill="#441f11" opacity="0.7"/><path d="M298.8 308.1 C299.3 310.7 297.6 313.9 295.9 315.7 C294.2 317.6 291.1 318.6 288.4 319.3 C285.7 319.9 282.5 320.4 279.5 319.6 C276.5 318.7 271.3 316.7 270.4 314.4 C269.5 312.2 272.6 308.7 274.4 306.1 C276.1 303.5 278 299.7 281.1 298.7 C284.3 297.7 290.3 298.5 293.3 300.1 C296.2 301.7 298.4 305.5 298.8 308.1Z" fill="#441f11" opacity="0.84"/><path d="M174.4 277.6 C174.2 280.1 171.2 284 169.4 284.8 C167.6 285.6 165.8 282.6 163.8 282.3 C161.8 282 158.5 284.2 157.5 282.9 C156.4 281.5 157.2 276.9 157.5 274.2 C157.9 271.5 158.5 267.7 159.8 266.8 C161 265.9 163.4 268.4 165.1 268.9 C166.9 269.3 168.8 268 170.3 269.4 C171.9 270.9 174.5 275 174.4 277.6Z" fill="#441f11" opacity="0.302"/><path d="M299.6 235 C300.7 236 303.2 237.9 302.2 239 C301.3 240.1 297.1 241.3 294.1 241.7 C291 242 286.2 241.8 283.7 241 C281.2 240.2 279.5 238.3 278.8 236.8 C278.2 235.3 278.1 232.9 279.9 232 C281.7 231.1 287.3 231.3 289.9 231.5 C292.5 231.7 294.1 232.4 295.7 233 C297.3 233.6 298.5 234 299.6 235Z" fill="#441f11" opacity="0.56"/><path d="M75 281 Q85 272 94 265 Q99 261 106 257 Q113 254 118 245 Q125 237 134 231 Q142 225 152 219 Q160 215 168 214 C198 202 232 201 268 208 C302 215 332 234 354 255 L372 266 L376 280 L370 295 Q348 304 326 321 C294 340 252 348 212 346 Q164 343 135 325 Q108 309 88 298 L75 293 L73 286Z" fill="url(#watercolor-marbled-rockfish-motion-fade8)"/><path d="M168 252 Q238 238 306 262 L372 279" fill="none" stroke="#592b16" stroke-width="0.7" opacity="0.65"/><path d="M170 255 Q236 241 304 265 L368 281" fill="none" stroke="#f9f2ea" stroke-width="0.7" opacity="0.38"/><g data-part="shine" opacity="0.16"><path d="M146.1 237.3 A64 16 -3 1 0 273.9 230.7 A64 16 -3 1 0 146.1 237.3Z" fill="url(#watercolor-marbled-rockfish-motion-gloss)" opacity="0.55"/><path d="M194 322 A58 9 -2 1 0 310 318 A58 9 -2 1 0 194 322Z" fill="url(#watercolor-marbled-rockfish-motion-gloss)" opacity="0.6"/></g></g></g><g data-part="head-spines"><path d="M154 232 Q186 258 178 287 Q174 311 152 324" fill="none" stroke="#592b16" stroke-width="1.6" opacity="0.92"/><path d="M148 238 Q176 259 168 290 Q166 306 150 315" fill="none" stroke="#f9f2ea" stroke-width="0.7" opacity="0.62"/><path d="M128 268 L158 280 L153 285 L125 273Z" fill="#572b19"/><path d="M124 276 L148 297 L142 300 L121 281Z" fill="#572b19"/><path d="M97 263 l4 -3 l5 3" fill="none" stroke="#592b16" stroke-width="0.7" opacity="0.68"/><path d="M122 243 l6 -4 l6 3" fill="none" stroke="#592b16" stroke-width="0.7" opacity="0.68"/><path d="M145 230 l8 -3 l6 4" fill="none" stroke="#592b16" stroke-width="0.7" opacity="0.68"/><path d="M162 219 l7 -2 l4 4" fill="none" stroke="#592b16" stroke-width="0.7" opacity="0.68"/><path d="M170 274 l8 3 l-3 5" fill="none" stroke="#592b16" stroke-width="0.7" opacity="0.68"/><path d="M168 286 l8 4 l-4 5" fill="none" stroke="#592b16" stroke-width="0.7" opacity="0.68"/><path d="M164 298 l7 5 l-4 4" fill="none" stroke="#592b16" stroke-width="0.7" opacity="0.68"/></g><g data-part="fin"><path d="M177 277 C204 267 236 280 249 300 Q255 315 240 324 C216 332 194 324 178 301 Q174 289 177 277Z" fill="url(#watercolor-marbled-rockfish-motion-g-fin-soft)" stroke="#845036" stroke-width="1.6" stroke-opacity="0.32"/><g clip-path="url(#watercolor-marbled-rockfish-motion-clip4)"><path d="M178 284 Q198 278 232 290" fill="none" stroke="#845036" stroke-width="0.7" opacity="0.68"/><path d="M178 284 Q200 281.4 233.5 293.4" fill="none" stroke="#845036" stroke-width="0.7" opacity="0.68"/><path d="M178 284 Q202 284.8 235 296.8" fill="none" stroke="#845036" stroke-width="0.7" opacity="0.68"/><path d="M178 284 Q204 288.2 236.5 300.2" fill="none" stroke="#845036" stroke-width="0.7" opacity="0.68"/><path d="M178 284 Q206 291.6 238 303.6" fill="none" stroke="#845036" stroke-width="0.7" opacity="0.68"/><path d="M178 284 Q208 295 239.5 307" fill="none" stroke="#845036" stroke-width="0.7" opacity="0.68"/><path d="M178 284 Q210 298.4 241 310.4" fill="none" stroke="#845036" stroke-width="0.7" opacity="0.68"/><path d="M178 284 Q212 301.8 242.5 313.8" fill="none" stroke="#845036" stroke-width="0.7" opacity="0.68"/><path d="M178 284 Q214 305.2 244 317.2" fill="none" stroke="#845036" stroke-width="0.7" opacity="0.68"/><path d="M178 284 Q216 308.6 245.5 320.6" fill="none" stroke="#845036" stroke-width="0.7" opacity="0.68"/><path d="M178 284 Q218 312 247 324" fill="none" stroke="#845036" stroke-width="0.7" opacity="0.68"/><path d="M181 286 Q206 292 243 310" fill="none" stroke="#c28e71" stroke-width="0.7" opacity="0.48"/><path d="M182 289 Q208 300 238 320" fill="none" stroke="#c28e71" stroke-width="0.7" opacity="0.48"/><path d="M214.2 296.6 A4 7 20 1 0 221.8 299.4 A4 7 20 1 0 214.2 296.6Z" fill="#441f11" opacity="0.6"/><path d="M231.4 306.3 A4 6 25 1 0 238.6 309.7 A4 6 25 1 0 231.4 306.3Z" fill="#441f11" opacity="0.55"/><path d="M201.1 309.2 A3 5 15 1 0 206.9 310.8 A3 5 15 1 0 201.1 309.2Z" fill="#441f11" opacity="0.5"/></g></g><g data-part="eye"><path d="M114.6 257.2 A11.5 10.5 -6 1 0 137.4 254.8 A11.5 10.5 -6 1 0 114.6 257.2Z" fill="#bda56c" stroke="#4a3e2b" stroke-width="1.6" stroke-opacity="0.32"/><path d="M120 256.3 A5.8 5.8 0 1 0 131.6 256.3 A5.8 5.8 0 1 0 120 256.3Z" fill="#4a3e2b"/><path d="M122.4 254 A1.4 1.4 0 1 0 125.2 254 A1.4 1.4 0 1 0 122.4 254Z" fill="#fffdf9" opacity="0.45"/></g><path d="M75 281 Q102 284 130 273 L140 276" fill="none" stroke="#592b16" stroke-width="1.6" opacity="0.95"/><path d="M78 293 Q106 308 134 298" fill="none" stroke="#f9f2ea" stroke-width="1.6" opacity="0.62"/></g></svg>
